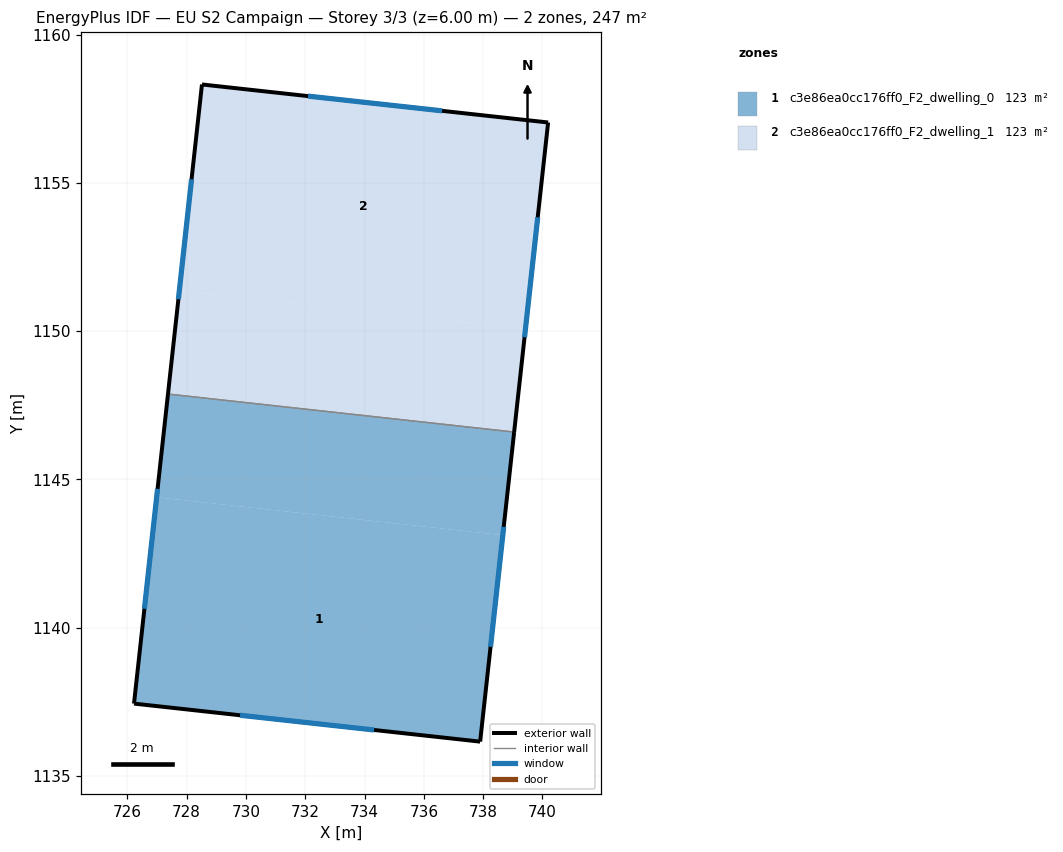
=== STOREY PLAN SPEC (per zone: floor XY polygon, exterior-wall plan segments, windows/doors) ===
zone 1: c3e86ea0cc176ff0_F2_dwelling_0  (123.3 m²)
  floor: (738.66, 1143.12) (737.90, 1136.16) (726.22, 1137.44) (726.99, 1144.40)
  floor: (739.04, 1146.60) (738.66, 1143.12) (726.99, 1144.40) (727.37, 1147.88)
  exterior wall: (737.90, 1136.16) – (739.04, 1146.59)  [10.5 m]
    window: (738.25, 1139.35) – (738.69, 1143.40)  [4.7 m²]
  exterior wall: (726.22, 1137.44) – (737.90, 1136.16)  [11.7 m]
    window: (729.80, 1137.04) – (734.32, 1136.55)  [5.3 m²]
  exterior wall: (727.37, 1147.88) – (726.22, 1137.44)  [10.5 m]
    window: (727.02, 1144.68) – (726.58, 1140.63)  [4.7 m²]
  interior walls: 1
zone 2: c3e86ea0cc176ff0_F2_dwelling_1  (123.3 m²)
  floor: (739.43, 1150.08) (739.04, 1146.60) (727.37, 1147.88) (727.75, 1151.36)
  floor: (740.19, 1157.04) (739.43, 1150.08) (727.75, 1151.36) (728.52, 1158.32)
  exterior wall: (740.19, 1157.04) – (728.52, 1158.32)  [11.7 m]
    window: (736.62, 1157.43) – (732.09, 1157.92)  [5.3 m²]
  exterior wall: (739.04, 1146.59) – (740.19, 1157.04)  [10.5 m]
    window: (739.40, 1149.79) – (739.84, 1153.84)  [4.7 m²]
  exterior wall: (728.52, 1158.32) – (727.37, 1147.88)  [10.5 m]
    window: (728.17, 1155.12) – (727.72, 1151.07)  [4.7 m²]
  interior walls: 1

=== DERIVED (storey summary) ===
Building: EU S2 Campaign
Storey: 3 of 3  (floor level z = 6.00 m)
Storey gross floor area: 246.7 m²
Zones on this storey: 2
  - c3e86ea0cc176ff0_F2_dwelling_0: floor 123.3 m²; exterior wall 32.7 m (98.2 m²); 3 window(s) 14.7 m²; WWR 15.0%
  - c3e86ea0cc176ff0_F2_dwelling_1: floor 123.3 m²; exterior wall 32.7 m (98.2 m²); 3 window(s) 14.7 m²; WWR 15.0%
Zone adjacency (shared interzone walls):
  - c3e86ea0cc176ff0_F2_dwelling_0 ↔ c3e86ea0cc176ff0_F2_dwelling_1